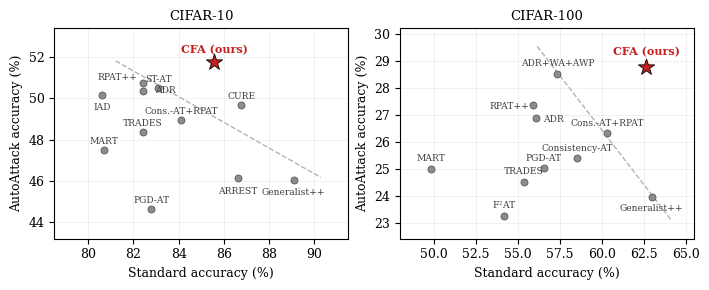

This figure's Python source: (Note: this script raises an exception after producing the figure.)
"""Figure 1(b): the accuracy-robustness frontier, with CFA on it (2026-09-02).

Every reference paper opens with this plot -- ARREST Fig. 1, IGDM Fig. 1b, the long-tailed
self-distillation paper Fig. 1a -- and ours had no figures at all.  Baselines are published numbers
(Appendix D of the paper), ours are measured here; the split is stated in the caption rather than
encoded in the markers, since the point of the panel is the frontier, not a controlled comparison.

The dashed curve is a least-squares line through the Pareto-optimal baselines only, i.e. those no
other baseline beats on both axes.  It is drawn for reading, not fitted for a claim, exactly as
ARREST describes its own.
"""
import matplotlib
matplotlib.use('Agg')
import matplotlib.pyplot as plt
import numpy as np

plt.rcParams.update({'font.family': 'serif', 'font.serif': ['Times New Roman', 'DejaVu Serif'],
                     'mathtext.fontset': 'stix', 'font.size': 9})

C100 = [("PGD-AT", 56.56, 25.02), ("TRADES", 55.39, 24.51), ("MART", 49.83, 25.00),
        ("Consistency-AT", 58.53, 25.39), ("F$^2$AT", 54.19, 23.24),
        ("Generalist++", 62.97, 23.96), ("ADR", 56.10, 26.87), ("ADR+WA+AWP", 57.36, 28.50),
        ("Cons.-AT+RPAT", 60.33, 26.31), ("RPAT++", 55.93, 27.36)]
OUR100 = ("CFA (ours)", 62.65, 28.77)

C10 = [("PGD-AT", 82.78, 44.63), ("TRADES", 82.41, 48.37), ("MART", 80.70, 47.49),
       ("ST-AT", 83.10, 50.50), ("IAD", 80.63, 50.17), ("Cons.-AT+RPAT", 84.12, 48.98),
       ("CURE", 86.76, 49.69), ("ADR", 82.41, 50.38), ("ARREST", 86.63, 46.14),
       ("Generalist++", 89.09, 46.07), ("RPAT++", 82.41, 50.75)]
OUR10 = ("CFA (ours)", 85.58, 51.79)


def pareto(pts):
    """Baselines no other baseline beats on both axes."""
    out = []
    for n, x, y in pts:
        if not any(x2 >= x and y2 >= y and (x2, y2) != (x, y) for _, x2, y2 in pts):
            out.append((n, x, y))
    return sorted(out, key=lambda p: p[1])


def panel(ax, pts, ours, title, nudge):
    for n, x, y in pts:
        ax.scatter(x, y, s=26, c='0.55', edgecolors='0.3', linewidths=0.5, zorder=3)
        dx, dy = nudge.get(n, (0.0, 0.28))
        ax.annotate(n, (x + dx, y + dy), fontsize=6.6, color='0.25', ha='center', zorder=4)
    pf = pareto(pts)
    if len(pf) >= 2:                                   # readability curve, not a fit for a claim
        xs = np.array([p[1] for p in pf]); ys = np.array([p[2] for p in pf])
        k = np.polyfit(xs, ys, 1)
        gx = np.linspace(min(xs) - 1.2, max(xs) + 1.2, 50)
        ax.plot(gx, np.polyval(k, gx), '--', c='0.7', lw=1.0, zorder=1)
    n, x, y = ours
    ax.scatter(x, y, s=150, marker='*', c='#c81e1e', edgecolors='k', linewidths=0.6, zorder=5)
    ax.annotate(n, (x, y + 0.42), fontsize=8, color='#c81e1e', ha='center',
                fontweight='bold', zorder=5)
    ax.set_xlabel('Standard accuracy (\\%)' if matplotlib.rcParams['text.usetex'] else 'Standard accuracy (%)')
    ax.set_ylabel('AutoAttack accuracy (%)')
    ax.set_title(title, fontsize=9.5)
    ax.grid(alpha=0.25, lw=0.5)
    ax.set_axisbelow(True)


fig, axes = plt.subplots(1, 2, figsize=(7.0, 2.85))
panel(axes[0], C10, OUR10, 'CIFAR-10',
      {"Generalist++": (0, -0.75), "ARREST": (0, -0.75), "RPAT++": (-1.1, 0.15),
       "ADR": (1.0, -0.1), "ST-AT": (0, 0.3), "IAD": (0, -0.75)})
panel(axes[1], C100, OUR100, 'CIFAR-100',
      {"ADR+WA+AWP": (0, 0.3), "RPAT++": (-1.4, -0.15), "ADR": (1.0, -0.15),
       "Generalist++": (0, -0.55), "Cons.-AT+RPAT": (0, 0.28)})
axes[0].set_xlim(78.5, 91.5); axes[0].set_ylim(43.2, 53.4)
axes[1].set_xlim(48.0, 65.5); axes[1].set_ylim(22.4, 30.2)
fig.tight_layout(pad=0.6)
fig.savefig('/mnt/d/research/FAT/writting_docs/paper/figure/frontier.pdf', bbox_inches='tight')
print("wrote figure/frontier.pdf")
